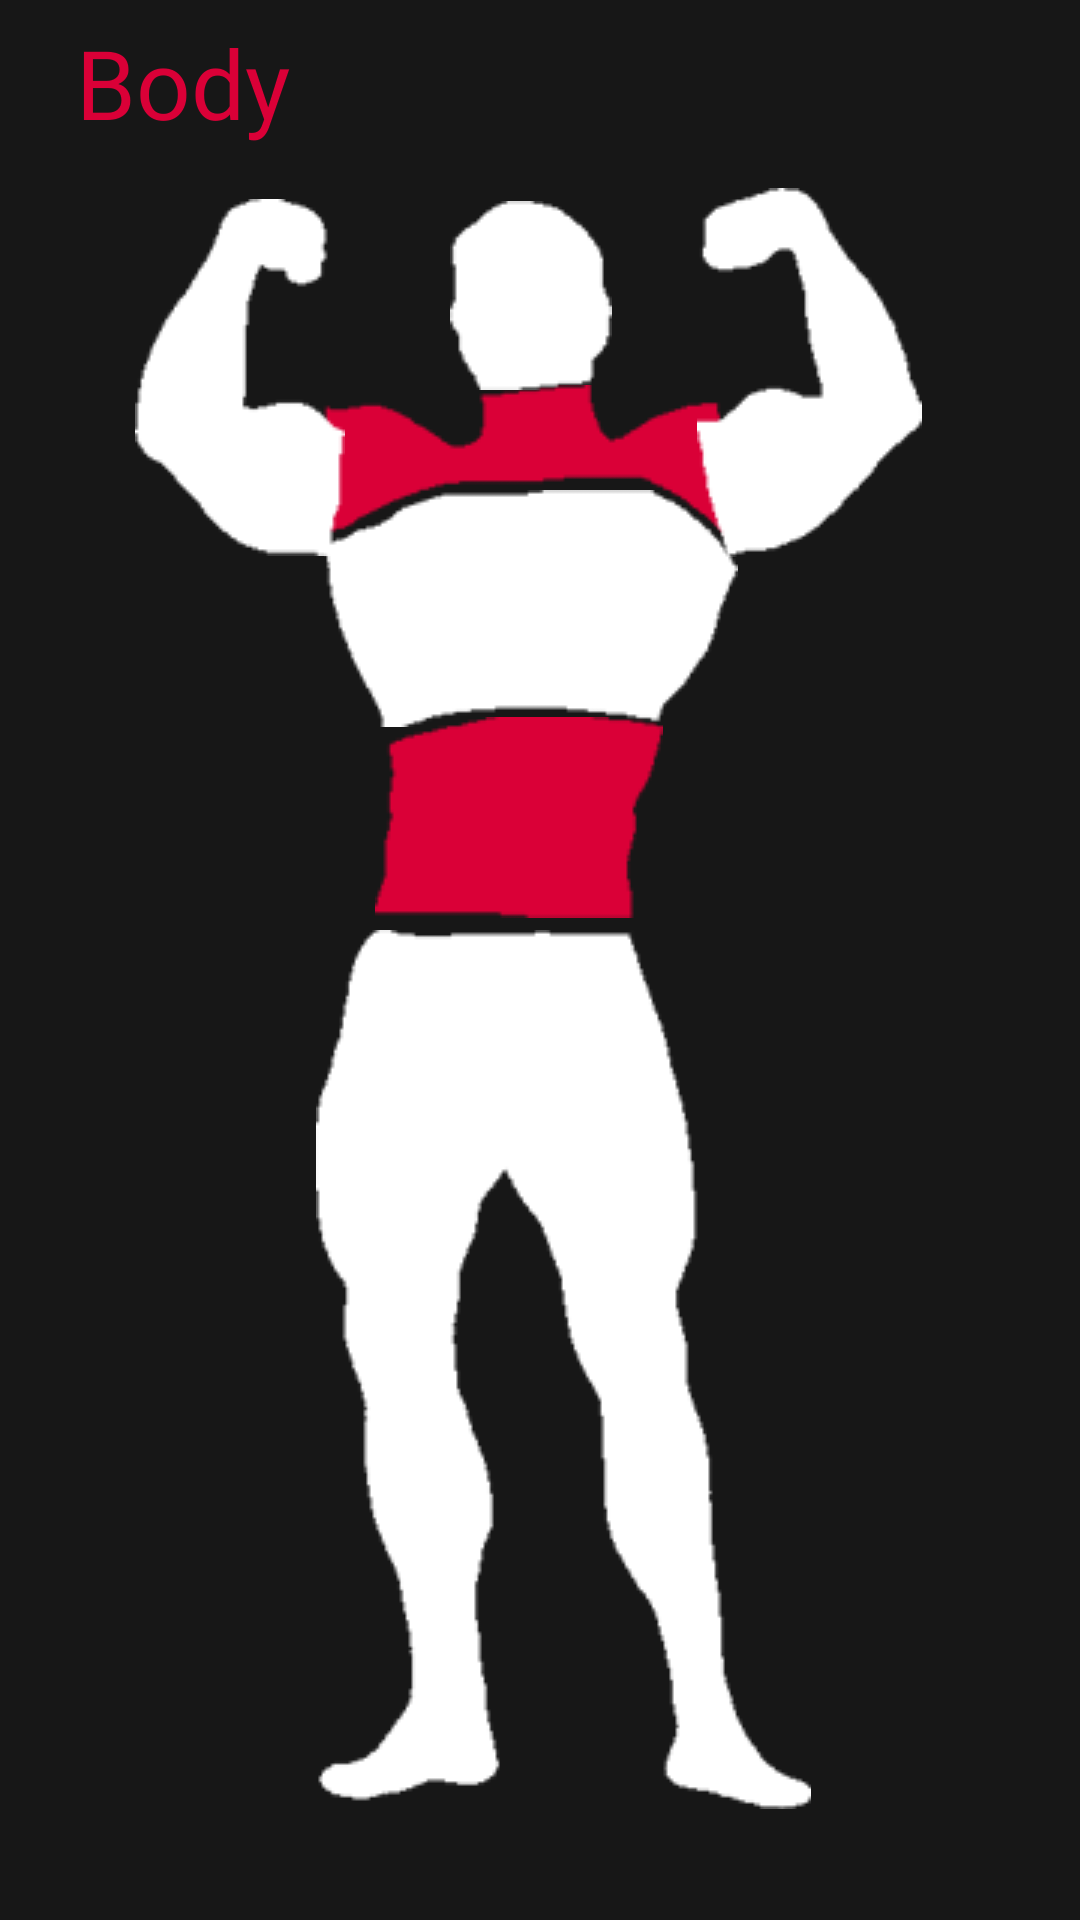

Layout XML and referenced resources for this Android screen:
<!-- AndroidManifest.xml: application theme Theme.FitnessGuide -->
<!-- res/layout/fragment_body.xml -->
<?xml version="1.0" encoding="utf-8"?>
<FrameLayout xmlns:android="http://schemas.android.com/apk/res/android"
  xmlns:app="http://schemas.android.com/apk/res-auto"
  xmlns:tools="http://schemas.android.com/tools"
  android:layout_width="match_parent"
  android:layout_height="match_parent"
  tools:context=".menu.Body">
  <androidx.constraintlayout.widget.ConstraintLayout
    android:layout_width="match_parent"
    android:layout_height="match_parent"
    android:background="@color/primary_bg">

    <ImageButton
      android:id="@+id/list_leg_btn"
      android:layout_width="wrap_content"
      android:layout_height="wrap_content"
      android:background="@null"
      android:src="@drawable/legs"
      app:layout_constraintBottom_toBottomOf="parent"
      app:layout_constraintEnd_toEndOf="parent"
      app:layout_constraintHorizontal_bias="0.54"
      app:layout_constraintStart_toStartOf="parent"
      app:layout_constraintTop_toBottomOf="@+id/list_core_btn"
      app:layout_constraintVertical_bias="0.1" />
    <ImageButton
      android:id="@+id/list_shoulders_btn"
      android:layout_width="wrap_content"
      android:layout_height="wrap_content"
      android:layout_marginTop="6sp"
      android:background="@null"
      android:src="@drawable/shoulders"
      app:layout_constraintBottom_toBottomOf="parent"
      app:layout_constraintEnd_toEndOf="parent"
      app:layout_constraintHorizontal_bias="0.488"
      app:layout_constraintStart_toStartOf="parent"
      app:layout_constraintTop_toTopOf="parent"
      app:layout_constraintVertical_bias="0.211" />
    <ImageButton
      android:id="@+id/list_chest_btn"
      android:layout_width="wrap_content"
      android:layout_height="wrap_content"
      android:background="@null"
      android:src="@drawable/chest"
      app:layout_constraintBottom_toBottomOf="parent"
      app:layout_constraintEnd_toEndOf="parent"
      app:layout_constraintHorizontal_bias="0.487"
      app:layout_constraintStart_toStartOf="parent"
      app:layout_constraintTop_toTopOf="parent"
      app:layout_constraintVertical_bias="0.291" />
    <ImageButton
      android:id="@+id/list_arms_btn_left"
      android:layout_width="wrap_content"
      android:layout_height="wrap_content"
      android:background="@null"
      android:src="@drawable/arm_left"
      app:layout_constraintBottom_toBottomOf="parent"
      app:layout_constraintEnd_toEndOf="parent"
      app:layout_constraintHorizontal_bias="0.155"
      app:layout_constraintStart_toStartOf="parent"
      app:layout_constraintTop_toTopOf="parent"
      app:layout_constraintVertical_bias="0.127" />
    <ImageButton
      android:id="@+id/list_core_btn"
      android:layout_width="wrap_content"
      android:layout_height="wrap_content"
      android:layout_marginTop="4sp"
      android:layout_marginRight="13sp"
      android:background="@null"
      android:src="@drawable/core"
      app:layout_constraintBottom_toBottomOf="parent"
      app:layout_constraintEnd_toEndOf="parent"
      app:layout_constraintHorizontal_bias="0.498"
      app:layout_constraintStart_toStartOf="parent"
      app:layout_constraintTop_toTopOf="parent"
      app:layout_constraintVertical_bias="0.413" />
    <ImageButton
      android:id="@+id/list_arms_btn_right"
      android:layout_width="wrap_content"
      android:layout_height="wrap_content"
      android:background="@null"
      android:src="@drawable/arm_right"
      app:layout_constraintBottom_toBottomOf="parent"
      app:layout_constraintEnd_toEndOf="parent"
      app:layout_constraintHorizontal_bias="0.815"
      app:layout_constraintStart_toStartOf="parent"
      app:layout_constraintTop_toTopOf="parent"
      app:layout_constraintVertical_bias="0.121" />
    <ImageButton
      android:id="@+id/imageButton19"
      android:layout_width="wrap_content"
      android:layout_height="wrap_content"
      android:layout_marginBottom="10sp"
      android:layout_marginRight="5sp"
      android:background="@null"
      android:src="@drawable/face"
      app:layout_constraintBottom_toBottomOf="parent"
      app:layout_constraintEnd_toEndOf="parent"
      app:layout_constraintHorizontal_bias="0.498"
      app:layout_constraintStart_toStartOf="parent"
      app:layout_constraintTop_toTopOf="parent"
      app:layout_constraintVertical_bias="0.118" />
    <TextView
      android:id="@+id/textView19"
      android:layout_width="wrap_content"
      android:layout_height="wrap_content"
      android:fontFamily="@font/montserrat_bold"
      android:text="Body"
      android:textColor="@color/red"
      android:textSize="32sp"
      app:layout_constraintBottom_toBottomOf="parent"
      app:layout_constraintEnd_toEndOf="parent"
      app:layout_constraintHorizontal_bias="0.088"
      app:layout_constraintStart_toStartOf="parent"
      app:layout_constraintTop_toTopOf="parent"
      app:layout_constraintVertical_bias="0.01" />
  </androidx.constraintlayout.widget.ConstraintLayout>
</FrameLayout>
<!-- resources referenced by this layout -->
<resources>
  <color name="primary_bg">#171717</color>
  <color name="red">#DA0037</color>
  <!-- drawable arm_left: png bitmap (drawable, 1786 bytes) -->
  <!-- drawable arm_right: png bitmap (drawable, 2011 bytes) -->
  <!-- drawable chest: png bitmap (drawable, 1565 bytes) -->
  <!-- drawable core: png bitmap (drawable, 944 bytes) -->
  <!-- drawable face: png bitmap (drawable, 867 bytes) -->
  <!-- drawable legs: png bitmap (drawable, 5484 bytes) -->
  <!-- drawable shoulders: png bitmap (drawable, 1553 bytes) -->
  <style name="Theme.FitnessGuide" parent="Theme.MaterialComponents.DayNight.DarkActionBar">
          
          <item name="colorPrimary">@color/primary_bg</item>
          <item name="colorPrimaryVariant">@color/primary_text</item>
          <item name="colorOnPrimary">@color/white</item>
          
          <item name="colorSecondary">@color/red</item>
          <item name="colorSecondaryVariant">@color/grey</item>
          <item name="colorOnSecondary">@color/black</item>
          
          <item name="android:statusBarColor" tools:targetApi="l">?attr/colorPrimaryVariant</item>
          
      </style>
  <color name="primary_text">#EDEDED</color>
  <color name="white">#FFFFFFFF</color>
  <color name="grey">#444444</color>
  <color name="black">#FF000000</color>
</resources>
